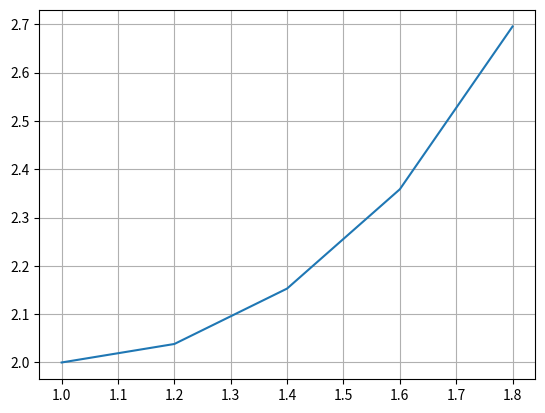

This figure's Python source:
#!/usr/bin/env python
# -*- coding: utf-8 -*-


import math
import matplotlib.pyplot as plt


def rk4(f, y0, a, b, n):
    X = [0] * (n + 1)
    Y = [0] * (n + 1)
    h = (b - a) / float(n)
    print(h)
    X[0] = x = a
    Y[0] = y = y0
    for i in range(1, n + 1):
        k1 = h * f(x, y)
        k2 = h * f(x + 0.5 * h, y + 0.5 * k1)
        k3 = h * f(x + 0.5 * h, y + 0.5 * k2)
        k4 = h * f(x + h, y + k3)
        X[i] = x = a + i * h
        Y[i] = y = y + (k1 + k2 + k2 + k3 + k3 + k4) / 6
    return X, Y


def fd(x, y):
    return (x * y**2 - 2 * y) / (2 * x)


def f(x):
    return 2 / (x - x * math.log(x))


if __name__ == '__main__':
    y0 = 2
    a = 1
    b = 1.8
    n = 4
    X, Y = rk4(fd, y0, a, b, n)
    for x, y in list(zip(X, Y)):
        print("x: {x:.1f}   y: {y:.6f}  error: {error:.6f}".format(x=x, y=y, error=abs(y - f(x))))

    plt.grid(True)
    plt.plot(X, Y)
    plt.show()
